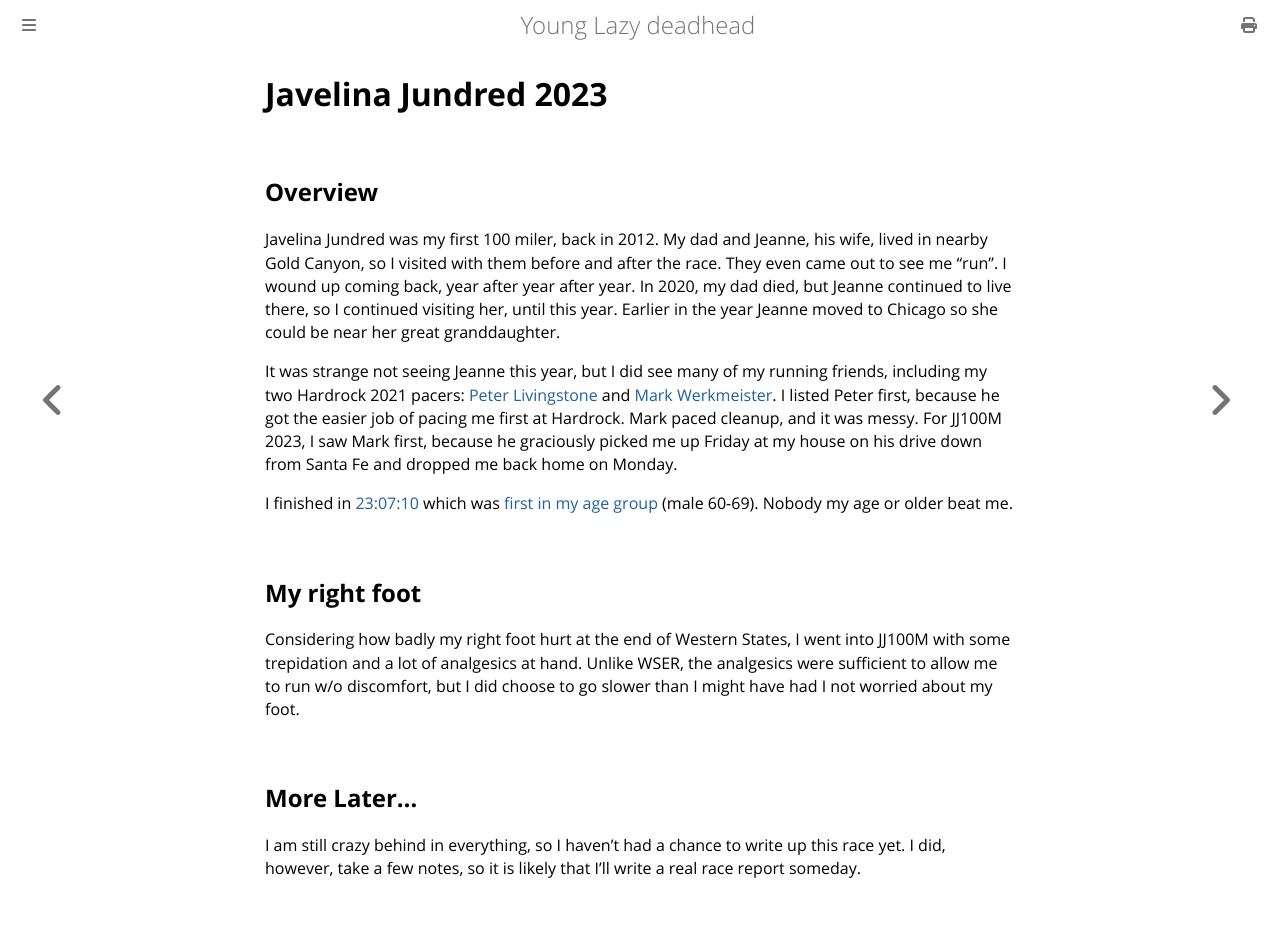

repository: ctm/yld · page: running/past/2023/jj100.html · generator: mdbook

# Javelina Jundred 2023

## Overview

Javelina Jundred was my first 100 miler, back in 2012.  My dad and
Jeanne, his wife, lived in nearby Gold Canyon, so I visited with them
before and after the race.  They even came out to see me "run". I
wound up coming back, year after year after year.  In 2020, my dad
died, but Jeanne continued to live there, so I continued visiting her,
until this year. Earlier in the year Jeanne moved to Chicago so she
could be near her great granddaughter.

It was strange not seeing Jeanne this year, but I did see many of my
running friends, including my two Hardrock 2021 pacers: [Peter
Livingstone](https://ultrasignup.com/results_participant.aspx?fname=Peter&lname=Livingstone)
and [Mark
Werkmeister](https://ultrasignup.com/results_participant.aspx?fname=Mark&lname=Werkmeister).
I listed Peter first, because he got the easier job of pacing me first
at Hardrock. Mark paced cleanup, and it was messy.  For JJ100M 2023, I
saw Mark first, because he graciously picked me up Friday at my house
on his drive down from Santa Fe and dropped me back home on Monday.

I finished in
[23:07:10](https://www.strava.com/activities/10124793718) which was
[first in my age
group](https://ultrasignup.com/results_event.aspx?did=99186#id220546)
(male 60-69).  Nobody my age or older beat me.

## My right foot

Considering how badly my right foot hurt at the end of Western States,
I went into JJ100M with some trepidation and a lot of analgesics at
hand.  Unlike WSER, the analgesics were sufficient to allow me to run
w/o discomfort, but I did choose to go slower than I might have had I
not worried about my foot.

## More Later&hellip;

I am still crazy behind in everything, so I haven't had a chance to write
up this race yet. I did, however, take a few notes, so it is likely that
I'll write a real race report someday.
